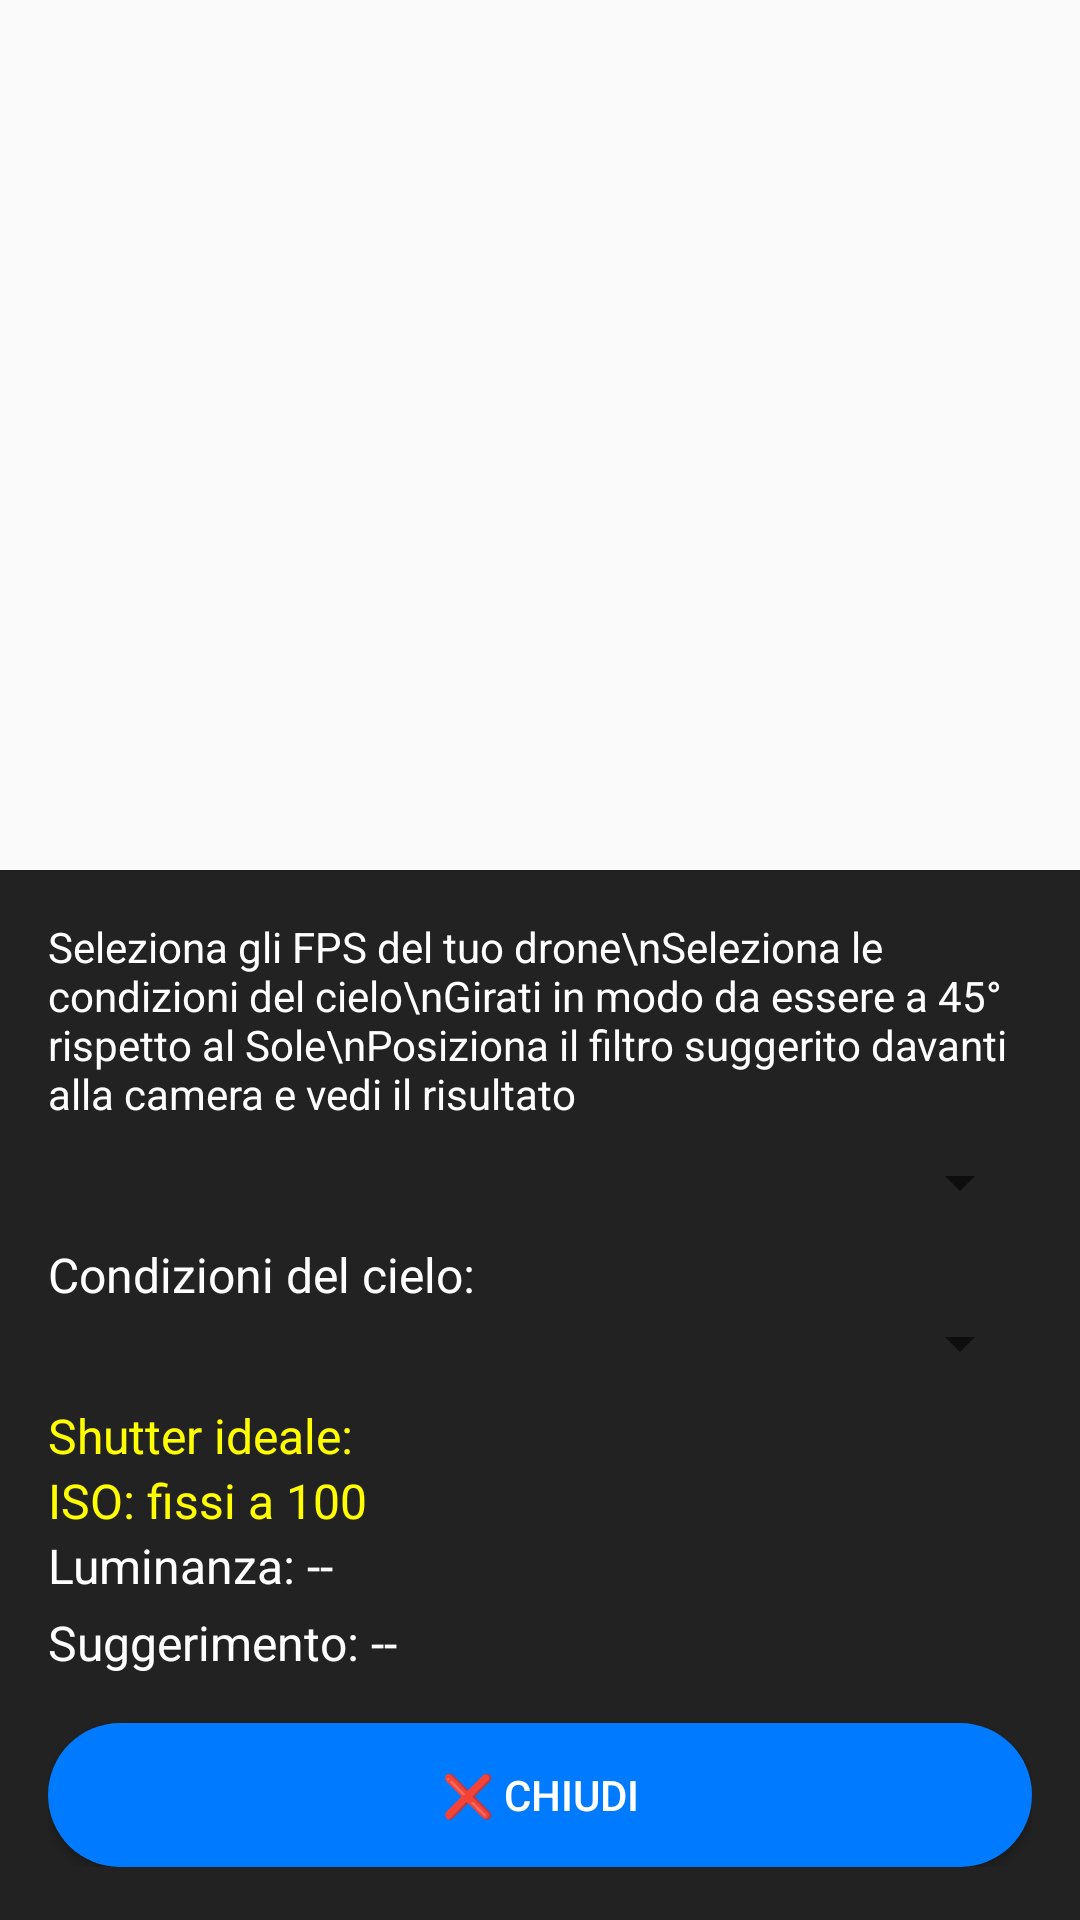

Produce the Android XML layout that renders to this screen, including the resource entries it uses.
<!-- AndroidManifest.xml: application theme Theme.AppCompat.Light -->
<!-- res/layout/activity_nd_filter_assistant.xml -->
<LinearLayout
    xmlns:android="http://schemas.android.com/apk/res/android"
    android:orientation="vertical"
    android:layout_width="match_parent"
    android:layout_height="match_parent">

    
    <View
        android:layout_width="match_parent"
        android:layout_height="40dp" />

    
    <TextureView
        android:id="@+id/previewTexture"
        android:layout_width="match_parent"
        android:layout_height="250dp" />

    
    <ScrollView
        android:layout_width="match_parent"
        android:layout_height="match_parent"
        android:background="#222222">

        <LinearLayout
            android:layout_width="match_parent"
            android:layout_height="wrap_content"
            android:orientation="vertical"
            android:padding="16dp">

            <TextView
                android:id="@+id/instructionsText"
                android:layout_width="match_parent"
                android:layout_height="wrap_content"
                android:text="Seleziona gli FPS del tuo drone\nSeleziona le condizioni del cielo\nGirati in modo da essere a 45° rispetto al Sole\nPosiziona il filtro suggerito davanti alla camera e vedi il risultato"
                android:textColor="#FFFFFF"
                android:textSize="14sp"
                android:paddingBottom="8dp" />

            <Spinner
                android:id="@+id/fpsSpinner"
                android:layout_width="match_parent"
                android:layout_height="wrap_content"
                android:popupBackground="#FFFF00" />

            <TextView
                android:layout_width="match_parent"
                android:layout_height="wrap_content"
                android:text="Condizioni del cielo:"
                android:textColor="#FFFFFF"
                android:textSize="16sp"
                android:paddingTop="8dp" />

            <Spinner
                android:id="@+id/skyConditionSpinner"
                android:layout_width="match_parent"
                android:layout_height="wrap_content"
                android:popupBackground="#FFFFFF" />

            <TextView
                android:id="@+id/shutterValueText"
                android:layout_width="match_parent"
                android:layout_height="wrap_content"
                android:text="Shutter ideale:"
                android:textColor="#FFFF00"
                android:textSize="16sp"
                android:paddingTop="8dp" />

            <TextView
                android:id="@+id/isoValueText"
                android:layout_width="match_parent"
                android:layout_height="wrap_content"
                android:text="ISO: fissi a 100"
                android:textColor="#FFFF00"
                android:textSize="16sp" />

            <TextView
                android:id="@+id/luminanceValueText"
                android:layout_width="match_parent"
                android:layout_height="wrap_content"
                android:text="Luminanza: --"
                android:textColor="#FFFFFF"
                android:textSize="16sp" />

            <TextView
                android:id="@+id/ndSuggestionText"
                android:layout_width="match_parent"
                android:layout_height="wrap_content"
                android:text="Suggerimento: --"
                android:textColor="#FFFFFF"
                android:textSize="16sp"
                android:paddingTop="4dp" />

            <Button
                android:id="@+id/close_ndfilter_button"
                android:layout_width="match_parent"
                android:layout_height="wrap_content"
                android:text="❌ Chiudi"
                android:layout_marginTop="16dp"
                android:textColor="@color/button_text_color"
                android:background="@drawable/rounded_button_blue" />
        </LinearLayout>
    </ScrollView>
</LinearLayout>
<!-- resources referenced by this layout -->
<resources>
  <color name="button_text_color">#FFFFFF</color>
  <!-- drawable rounded_button_blue (drawable) -->
  <shape xmlns:android="http://schemas.android.com/apk/res/android" android:shape="rectangle">
      <solid android:color="#007bff" />
      <corners android:radius="24dp" />
  </shape>
</resources>
